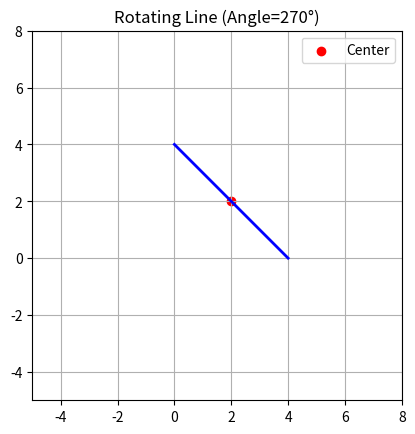

The script that saved this image:
import matplotlib.pyplot as plt
import numpy as np
import time

plt.ion()  # interactive mode
fig, ax = plt.subplots()

# Original line endpoints
x1, y1 = 0, 0
x2, y2 = 4, 4  # slope = 1 line (y=x)

# Find center of line
xc = (x1 + x2) / 2
yc = (y1 + y2) / 2

# Angles for rotation (0° to 270° in steps)
angles = np.linspace(0, 270, 10)  # 10 steps

for theta in np.deg2rad(angles):  # convert degrees to radians
    # Rotate point 1
    x1r = xc + (x1 - xc) * np.cos(theta) - (y1 - yc) * np.sin(theta)
    y1r = yc + (x1 - xc) * np.sin(theta) + (y1 - yc) * np.cos(theta)

    # Rotate point 2
    x2r = xc + (x2 - xc) * np.cos(theta) - (y2 - yc) * np.sin(theta)
    y2r = yc + (x2 - xc) * np.sin(theta) + (y2 - yc) * np.cos(theta)

    ax.clear()
    ax.plot([x1r, x2r], [y1r, y2r], color="blue", linewidth=2)
    ax.scatter([xc], [yc], color="red", marker="o", label="Center")
    ax.set_xlim(-5, 8)
    ax.set_ylim(-5, 8)
    ax.set_aspect("equal")
    ax.set_title(f"Rotating Line (Angle={int(np.rad2deg(theta))}°)")
    ax.grid(True)
    ax.legend()

    plt.draw()
    plt.pause(0.7)  # delay

plt.ioff()
plt.show()
